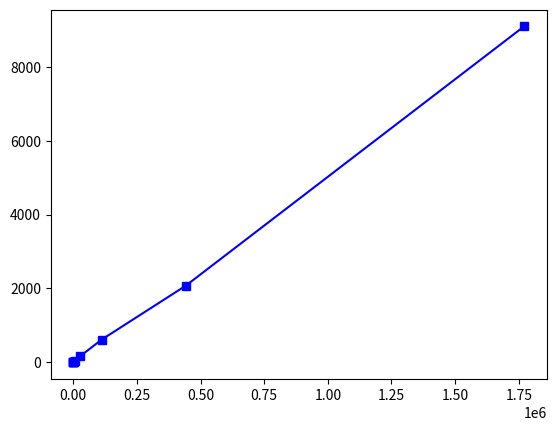

Write Python code to recreate this figure. (Note: this script raises an exception after producing the figure.)
from matplotlib import pyplot as plt
import numpy as np
import matplotlib


x1 = [ 22, 50, 178, 423, 1723, 6601, 28030, 111190, 442403, 1771183]
y1 = [ 4.13, 2.95, 4.62, 8.4, 11.94, 36.22, 172.90, 614.90, 2077.04, 9089]

# x2 = [ 423, 6601, 111190, 1771183]
# y2 = [ 10, 40.22, 704.90, 9989]

fig = plt.figure()
ax = fig.add_subplot(111)

ax.plot(x1, y1, c="b", marker="s", label="Siamese")
# ax.plot(x2, y2, c="r", marker="x", label="SourcererCC")
plt.xscale('log', basex=2)
plt.xlabel("No. of methods")
plt.ylabel("Indexing time (s)")
plt.legend(loc=2)
plt.show()

fig = ax.get_figure()
fig.savefig('index.pdf', bbox_inches='tight')